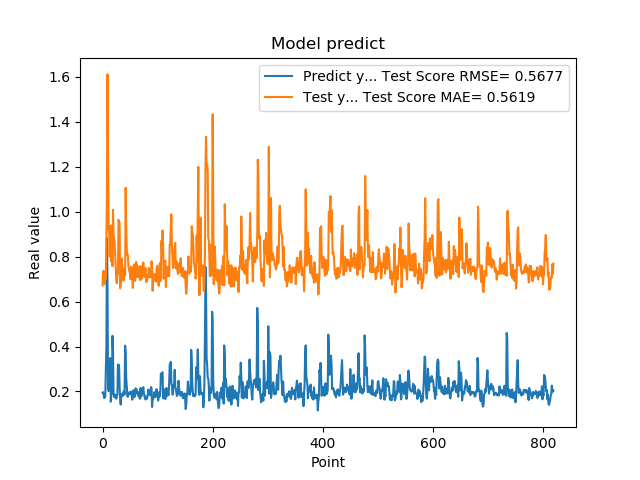

The table this chart was drawn from, first rows:
1.941800117492676059e-01, 6.717022951919067175e-01
1.970258951187133512e-01, 7.349125919176310306e-01
1.859861761331558505e-01, 7.359238039473847692e-01
1.705197989940643033e-01, 7.027435437987672451e-01
1.844120919704437256e-01, 6.781304103745534606e-01
1.779371052980423251e-01, 7.307616734752070409e-01
3.004232645034790039e-01, 7.014241488787222867e-01
3.969086110591887873e-01, 8.881897265099050198e-01
8.820003867149353027e-01, 1.079366353637427833e+00
6.841114759445190430e-01, 1.610476045030959868e+00
2.116497457027435580e-01, 1.281504919908370344e+00
2.014262527227401733e-01, 9.198413348527203492e-01
2.061583995819092074e-01, 9.085012054378492907e-01
3.160260915756225586e-01, 8.007918584111423099e-01
3.489396274089813232e-01, 9.234787718981867233e-01
1.544443815946578979e-01, 9.383889084701858563e-01
1.959947794675827026e-01, 7.788042576687174146e-01
1.894801408052444180e-01, 8.482271998044084160e-01
4.474425017833709162e-01, 7.572847573712895297e-01
3.771362304687500555e-01, 1.007955880247322300e+00
1.889318972826004028e-01, 8.970202294916198582e-01
1.752775162458419522e-01, 8.819085201243409555e-01
1.822472065687180121e-01, 8.641889455729618863e-01
1.866402029991149902e-01, 8.005671369409148586e-01
1.715678423643112183e-01, 7.496460043945313290e-01
1.676391065120696744e-01, 6.946613236651043577e-01
1.773854047060013095e-01, 6.811788246269770974e-01
1.872433423995972235e-01, 7.175248614739420105e-01
3.204146027565002441e-01, 7.293568739047067151e-01
3.134283721446990967e-01, 9.634411594212368701e-01
3.171058297157288153e-01, 9.524711280665708601e-01
2.202603369951247891e-01, 9.515040855951817367e-01
1.659800857305526733e-01, 6.593807869091192764e-01
1.415748745203018188e-01, 6.823774112432197114e-01
1.852595061063766479e-01, 6.962551029776290479e-01
1.814238876104354858e-01, 7.914226344807007152e-01
1.905867606401443481e-01, 7.352640476374793232e-01
1.810430586338043213e-01, 7.361600114065774969e-01
1.954265981912612915e-01, 6.935377598292475909e-01
2.029463946819305142e-01, 7.227284562395618339e-01
1.862521618604660034e-01, 7.447679492041520133e-01
4.038094580173492432e-01, 7.168408532076719908e-01
3.743042349815369207e-01, 1.106284844515168952e+00
2.572054266929626465e-01, 9.309541343626084320e-01
2.253161966800689420e-01, 8.317308615460045074e-01
1.787700653076171875e-01, 8.066301115485776663e-01
1.761920750141143799e-01, 8.063745305441444300e-01
1.861467957496643066e-01, 7.558617535748246574e-01
1.954011768102645874e-01, 7.446430626427719135e-01
1.907722949981689176e-01, 7.302502826834514904e-01
1.898660957813262939e-01, 7.273974156686305870e-01
2.001174986362457275e-01, 6.994444066253021619e-01
1.922753006219863892e-01, 7.555455899814507159e-01
1.810636967420578003e-01, 7.402774581415229038e-01
1.635809391736984530e-01, 7.077824954321670914e-01
1.916799396276473999e-01, 6.606977114933211270e-01
2.058236002922058105e-01, 7.292752876407182505e-01
1.857409924268722812e-01, 7.658145152976550962e-01
1.752161234617233276e-01, 7.285127261019050948e-01
1.845117062330245972e-01, 6.915947964858422115e-01
2.143009155988692682e-01, 7.060983756950727219e-01
... 759 more rows
